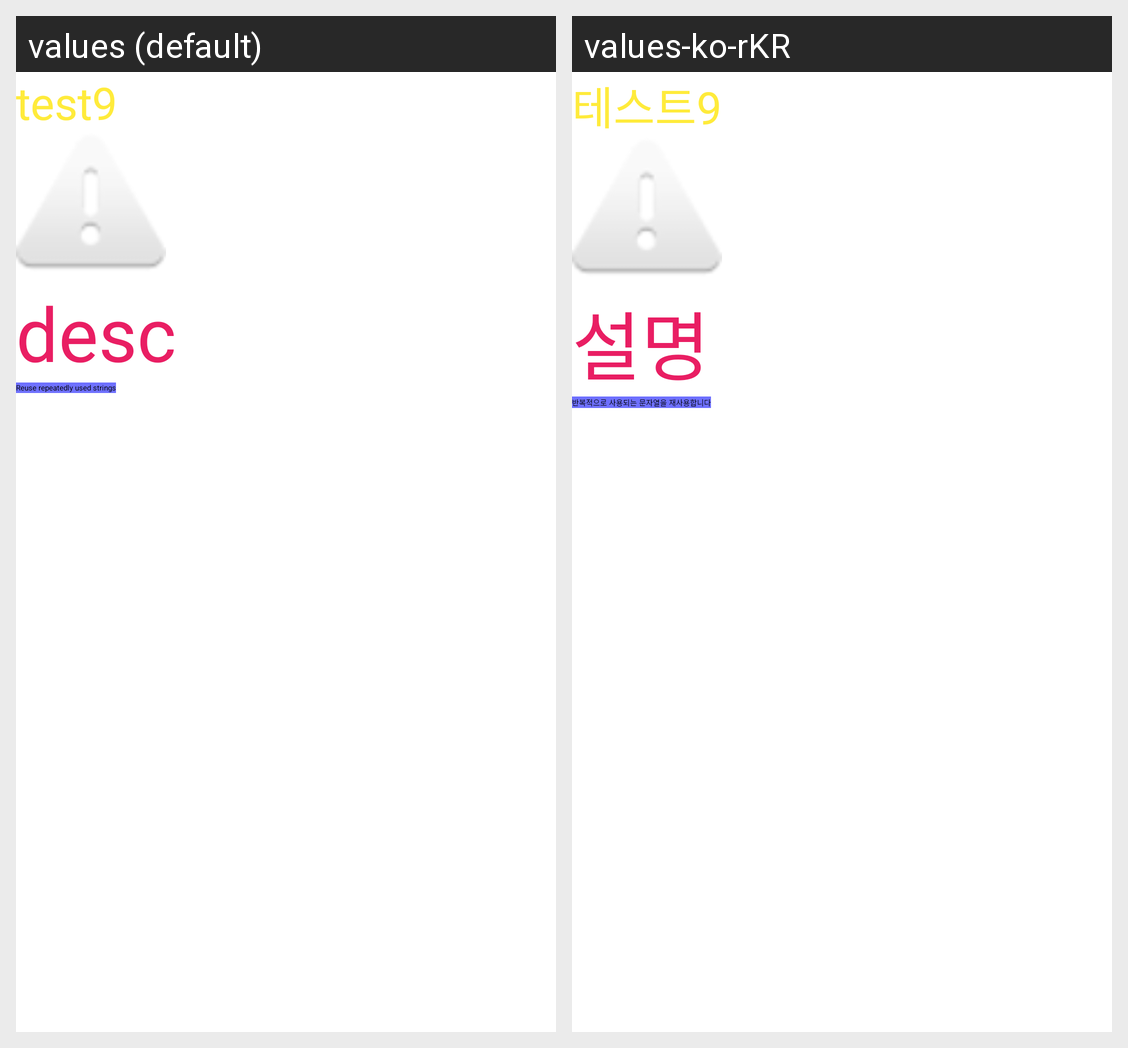

The Android screen above is rendered under two locales of the same app. Produce the string resources it draws, with the default and per-locale values.
Android screen res/layout/activity_main.xml rendered under 2 locales, left to right: values (default), values-ko-rKR. Device: Nexus 5 (rendered at 1080×1920; each locale shown at half size, 540×960, under a caption strip naming it); theme Theme.Testproject.
Strings drawn on this screen, with the default value and each locale's value (text and hints the layout hard-codes, and strings that could not be matched under every locale, appear in the picture but are not listed):

app_name
  values: test9
  values-ko-rKR: 테스트9

appDesc
  values: desc
  values-ko-rKR: 설명

test
  values: Reuse repeatedly used strings
  values-ko-rKR: 반복적으로 사용되는 문자열을 재사용합니다
